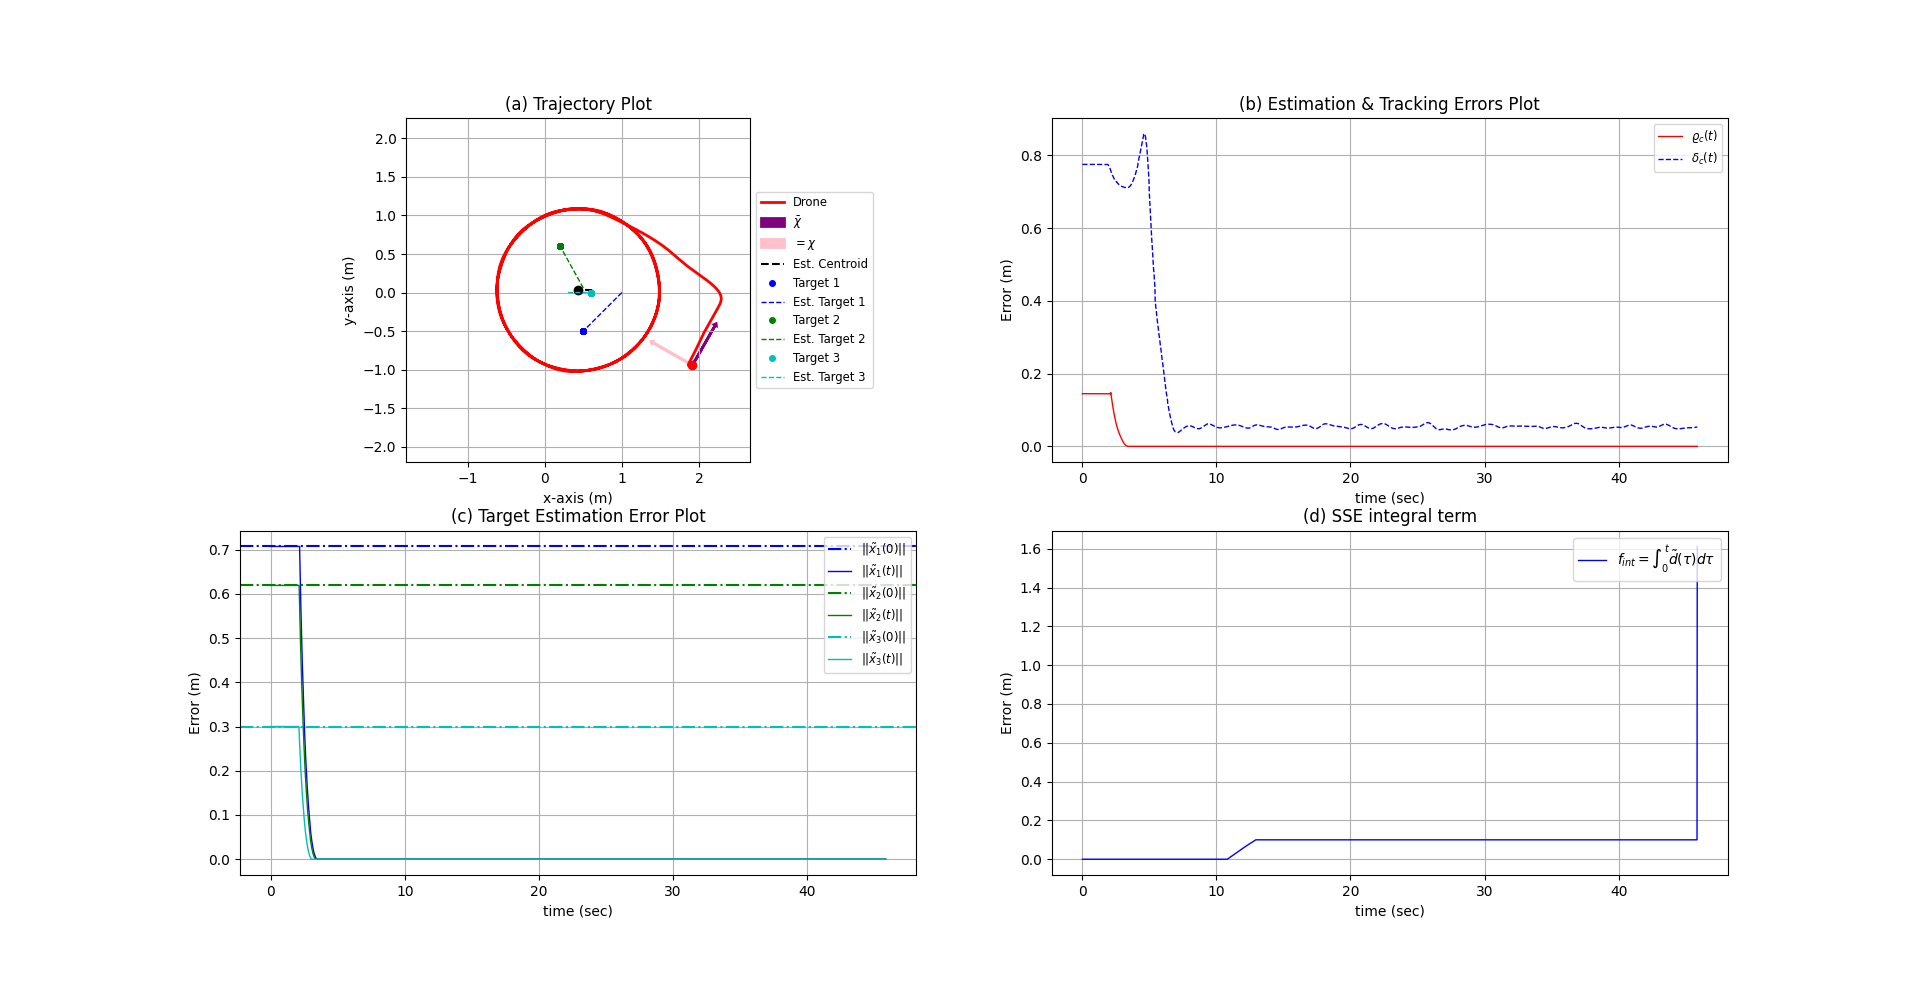

Data behind this chart, as committed beside it:
k_s, alpha_1, T_c1, alpha_2, T_c2, p_T1_x_0, p_T1_y_0, p_T2_x_0, p_T2_y_0, p_T3_x_0, p_T3_y_0, z
0.3, 0.5, 2, 0.9, 6, 0.5, -0.5, 0.2, 0.6, 0.6, 0.0, -0.007627
t, tStep, p_a_x(t), p_a_y(t), pC_hat_x(t), pC_hat_y(t), u_x(t), u_y(t), v_a_x(t), v_a_y(t), z, d_des(t), d_des_dot(t), delta_traj(t), pT_hat1_x(t), pT_hat1_y(t), P1_11(t), P1_12(t), P1_21(t), P1_22(t), q1_1(t), q1_2(t), xi1_1(t), xi1_2(t)
-0.2075, 0, 1.916, -0.9431, 0.6, 0.0195, 0, 0, 0.0006008, 0.0008512, -0.007726, 1.0, 0.713, 0.7752, 1.0, 0.0, 0.0, 0.0, 0.0, 0.0, 0.0, 0.0, 0.0, 0.0
1.197, 1, 1.916, -0.9431, 0.6, 0.0195, 0, 0, 0.0002861, 0.0001216, -0.007716, 1.0, 0.0, 0.7751, 1.0, 0.0, 0.1251, 0.3998, 0.3998, 1.277, -0.1373, -0.4388, 0.0, 0.0
1.215, 2, 1.916, -0.9431, 0.6, 0.0195, 0, 0, 0.0003433, 0.001009, -0.007713, 1.0, 0.0, 0.7751, 1.0, 0.0, 0.1245, 0.3979, 0.3979, 1.271, -0.1367, -0.4367, 0.0, 0.0
1.23, 3, 1.916, -0.9431, 0.6, 0.0195, 0, 0, 0.0006294, -0.0001574, -0.007734, 1.0, 0.0, 0.7751, 1.0, 0.0, 0.124, 0.3963, 0.3963, 1.266, -0.1361, -0.435, 0.0, 0.0
1.245, 4, 1.916, -0.9431, 0.6, 0.0195, 0, 0, 0.0002432, -0.0008583, -0.007732, 1.0, 0.0, 0.7751, 1.0, 0.0, 0.1235, 0.3947, 0.3947, 1.261, -0.1356, -0.4332, 0.0, 0.0
1.261, 5, 1.916, -0.9431, 0.6, 0.0195, 0, 0, -0.000186, 0.0002933, -0.007729, 1.0, 0.0, 0.7752, 1.0, 0.0, 0.123, 0.3931, 0.3931, 1.256, -0.135, -0.4315, 0.0, 0.0
1.276, 6, 1.916, -0.9431, 0.6, 0.0195, 0, 0, -0.0008869, 0.0002789, -0.007727, 1.0, 0.0, 0.7751, 1.0, 0.0, 0.1226, 0.3916, 0.3916, 1.251, -0.1345, -0.4298, 0.0, 0.0
1.292, 7, 1.916, -0.9431, 0.6, 0.0195, 0, 0, -2.86102294921875e-05, -4.291534423828125e-05, -0.007726, 1.0, 0.0, 0.7751, 1.0, 0.0, 0.1221, 0.39, 0.39, 1.246, -0.134, -0.4281, 0.0, 0.0
1.308, 8, 1.916, -0.9431, 0.6, 0.0195, 0, 0, -0.0009298, 0.0005722, -0.007732, 1.0, 0.0, 0.7751, 1.0, 0.0, 0.1216, 0.3885, 0.3885, 1.241, -0.1335, -0.4264, 0.0, 0.0
1.323, 9, 1.916, -0.9431, 0.6, 0.0195, 0, 0, -0.0009441, -0.001853, -0.007698, 1.0, 0.0, 0.7751, 1.0, 0.0, 0.1211, 0.3871, 0.3871, 1.237, -0.133, -0.4248, 0.0, 0.0
1.338, 10, 1.916, -0.9431, 0.6, 0.0195, 0, 0, -0.0003862, 0.0004506, -0.007698, 1.0, 0.0, 0.7751, 1.0, 0.0, 0.1207, 0.3856, 0.3856, 1.232, -0.1325, -0.4233, 0.0, 0.0
1.354, 11, 1.916, -0.9431, 0.6, 0.0195, 0, 0, -0.0004864, -0.0007296, -0.007704, 1.0, 0.0, 0.7751, 1.0, 0.0, 0.1202, 0.3842, 0.3842, 1.227, -0.132, -0.4217, 0.0, 0.0
1.369, 12, 1.916, -0.9431, 0.6, 0.0195, 0, 0, -0.0004148, -0.001059, -0.007683, 1.0, 0.0, 0.7751, 1.0, 0.0, 0.1198, 0.3827, 0.3827, 1.223, -0.1315, -0.4201, 0.0, 0.0
1.385, 13, 1.916, -0.9431, 0.6, 0.0195, 0, 0, -0.0005722, 0.0005865, -0.007691, 1.0, 0.0, 0.7751, 1.0, 0.0, 0.1193, 0.3813, 0.3813, 1.218, -0.131, -0.4185, 0.0, 0.0
1.4, 14, 1.916, -0.9431, 0.6, 0.0195, 0, 0, -7.152557373046875e-05, -0.001445, -0.007666, 1.0, 0.0, 0.7751, 1.0, 0.0, 0.1189, 0.3799, 0.3799, 1.214, -0.1305, -0.417, 0.0, 0.0
1.416, 15, 1.916, -0.9431, 0.6, 0.0195, 0, 0, 0.0005579, 0.0006437, -0.007673, 1.0, 0.0, 0.7751, 1.0, 0.0, 0.1185, 0.3786, 0.3786, 1.21, -0.13, -0.4155, 0.0, 0.0
1.431, 16, 1.916, -0.9431, 0.6, 0.0195, 0, 0, -0.0005007, -8.58306884765625e-05, -0.007668, 1.0, 0.0, 0.7751, 1.0, 0.0, 0.1181, 0.3773, 0.3773, 1.205, -0.1296, -0.4141, 0.0, 0.0
1.446, 17, 1.916, -0.9431, 0.6, 0.0195, 0, 0, -0.0006437, 0.0008798, -0.007659, 1.0, 0.0, 0.7751, 1.0, 0.0, 0.1177, 0.376, 0.376, 1.201, -0.1291, -0.4127, 0.0, 0.0
1.462, 18, 1.916, -0.9431, 0.6, 0.0195, 0, 0, -0.0007868, 0.0006652, -0.007668, 1.0, 0.0, 0.7751, 1.0, 0.0, 0.1173, 0.3746, 0.3746, 1.197, -0.1287, -0.4112, 0.0, 0.0
1.477, 19, 1.916, -0.9431, 0.6, 0.0195, 0, 0, 0.0001001, 0.000422, -0.007659, 1.0, 0.0, 0.7751, 1.0, 0.0, 0.1168, 0.3733, 0.3733, 1.193, -0.1282, -0.4098, 0.0, 0.0
1.493, 20, 1.916, -0.9431, 0.6, 0.0195, 0, 0, -0.0004435, -0.001431, -0.007633, 1.0, 0.0, 0.7751, 1.0, 0.0, 0.1164, 0.3721, 0.3721, 1.189, -0.1278, -0.4084, 0.0, 0.0
1.509, 21, 1.916, -0.9431, 0.6, 0.0195, 0, 0, 0.0003004, -9.298324584960938e-05, -0.007647, 1.0, 0.0, 0.7751, 1.0, 0.0, 0.1161, 0.3708, 0.3708, 1.185, -0.1274, -0.407, 0.0, 0.0
1.524, 22, 1.916, -0.9431, 0.6, 0.0195, 0, 0, -0.00103, 0.0009942, -0.007643, 1.0, 0.0, 0.7751, 1.0, 0.0, 0.1157, 0.3697, 0.3697, 1.181, -0.127, -0.4058, 0.0, 0.0
1.54, 23, 1.916, -0.943, 0.6, 0.0195, 0, 0, -0.0002289, 0.0008368, -0.007651, 1.0, 0.0, 0.775, 1.0, 0.0, 0.1153, 0.3685, 0.3685, 1.177, -0.1266, -0.4045, 0.0, 0.0
1.555, 24, 1.916, -0.943, 0.6, 0.0195, 0, 0, -0.0004148, -4.291534423828125e-05, -0.007641, 1.0, 0.0, 0.775, 1.0, 0.0, 0.115, 0.3674, 0.3674, 1.174, -0.1262, -0.4032, 0.0, 0.0
1.57, 25, 1.916, -0.943, 0.6, 0.0195, 0, 0, 0.0008011, 0.0002003, -0.007643, 1.0, 0.0, 0.775, 1.0, 0.0, 0.1146, 0.3662, 0.3662, 1.17, -0.1258, -0.402, 0.0, 0.0
1.586, 26, 1.916, -0.943, 0.6, 0.0195, 0, 0, -0.0008869, 0.001094, -0.007644, 1.0, 0.0, 0.775, 1.0, 0.0, 0.1142, 0.365, 0.365, 1.166, -0.1254, -0.4007, 0.0, 0.0
1.601, 27, 1.916, -0.943, 0.6, 0.0195, 0, 0, 0.0008011, -4.291534423828125e-05, -0.007643, 1.0, 0.0, 0.775, 1.0, 0.0, 0.1139, 0.3639, 0.3639, 1.163, -0.125, -0.3994, 0.0, 0.0
1.616, 28, 1.916, -0.943, 0.6, 0.0195, 0, 0, -0.0009871, 0.0002718, -0.007633, 1.0, 0.0, 0.775, 1.0, 0.0, 0.1135, 0.3627, 0.3627, 1.159, -0.1246, -0.3981, 0.0, 0.0
1.632, 29, 1.916, -0.943, 0.6, 0.0195, 0, 0, -0.001588, -0.001545, -0.007599, 1.0, 0.0, 0.775, 1.0, 0.0, 0.1132, 0.3616, 0.3616, 1.155, -0.1242, -0.3969, 0.0, 0.0
1.648, 30, 1.916, -0.943, 0.6, 0.0195, 0, 0, 0.0003433, 0.001037, -0.007606, 1.0, 0.0, 0.775, 1.0, 0.0, 0.1128, 0.3605, 0.3605, 1.152, -0.1238, -0.3956, 0.0, 0.0
1.663, 31, 1.916, -0.943, 0.6, 0.0195, 0, 0, -0.0002718, 0.001874, -0.007601, 1.0, 0.0, 0.775, 1.0, 0.0, 0.1125, 0.3594, 0.3594, 1.148, -0.1234, -0.3944, 0.0, 0.0
1.679, 32, 1.916, -0.943, 0.6, 0.0195, 0, 0, -0.0002003, 0.001538, -0.007583, 1.0, 0.0, 0.775, 1.0, 0.0, 0.1121, 0.3583, 0.3583, 1.145, -0.1231, -0.3933, 0.0, 0.0
1.694, 33, 1.916, -0.943, 0.6, 0.0195, 0, 0, 0.0003004, 0.000236, -0.007563, 1.0, 0.0, 0.775, 1.0, 0.0, 0.1118, 0.3572, 0.3572, 1.141, -0.1227, -0.3921, 0.0, 0.0
1.71, 34, 1.916, -0.943, 0.6, 0.0195, 0, 0, 0.001059, 8.58306884765625e-05, -0.007575, 1.0, 0.0, 0.775, 1.0, 0.0, 0.1115, 0.3562, 0.3562, 1.138, -0.1223, -0.3909, 0.0, 0.0
1.725, 35, 1.916, -0.943, 0.6, 0.0195, 0, 0, 0.001659, 7.152557373046875e-06, -0.007594, 1.0, 0.0, 0.775, 1.0, 0.0, 0.1112, 0.3552, 0.3552, 1.135, -0.122, -0.3898, 0.0, 0.0
1.741, 36, 1.916, -0.943, 0.6, 0.0195, 0, 0, 7.152557373046875e-05, 0.0006938, -0.007604, 1.0, 0.0, 0.775, 1.0, 0.0, 0.1108, 0.3542, 0.3542, 1.132, -0.1217, -0.3887, 0.0, 0.0
1.756, 37, 1.916, -0.943, 0.6, 0.0195, 0, 0, 2.86102294921875e-05, -0.0009584, -0.00762, 1.0, 0.0, 0.775, 1.0, 0.0, 0.1105, 0.3532, 0.3532, 1.129, -0.1213, -0.3877, 0.0, 0.0
1.772, 38, 1.916, -0.943, 0.6, 0.0195, 0, 0, -2.86102294921875e-05, -0.0004077, -0.007629, 1.0, 0.0, 0.775, 1.0, 0.0, 0.1102, 0.3522, 0.3522, 1.125, -0.121, -0.3866, 0.0, 0.0
1.787, 39, 1.916, -0.943, 0.6, 0.0195, 0, 0, 0.0009012, 5.0067901611328125e-05, -0.007651, 1.0, 0.0, 0.775, 1.0, 0.0, 0.1099, 0.3512, 0.3512, 1.122, -0.1207, -0.3855, 0.0, 0.0
1.803, 40, 1.916, -0.943, 0.6, 0.0195, 0, 0, -0.001302, 0.001287, -0.007643, 1.0, 0.0, 0.775, 1.0, 0.0, 0.1096, 0.3503, 0.3503, 1.119, -0.1203, -0.3845, 0.0, 0.0
1.818, 41, 1.916, -0.943, 0.6, 0.0195, 0, 0, 0.0009441, -0.0005293, -0.007653, 1.0, 0.0, 0.775, 1.0, 0.0, 0.1093, 0.3493, 0.3493, 1.116, -0.12, -0.3834, 0.0, 0.0
1.834, 42, 1.916, -0.943, 0.6, 0.0195, 0, 0, 0.0004864, 3.5762786865234375e-05, -0.007642, 1.0, 0.0, 0.775, 1.0, 0.0, 0.109, 0.3484, 0.3484, 1.113, -0.1197, -0.3824, 0.0, 0.0
1.85, 43, 1.916, -0.9431, 0.6, 0.0195, 0, 0, -0.0004864, 0.0002217, -0.007631, 1.0, 0.0, 0.775, 1.0, 0.0, 0.1087, 0.3475, 0.3475, 1.11, -0.1194, -0.3814, 0.0, 0.0
1.865, 44, 1.916, -0.9431, 0.6, 0.0195, 0, 0, -0.0002575, -0.001581, -0.007632, 1.0, 0.0, 0.7751, 1.0, 0.0, 0.1085, 0.3466, 0.3466, 1.108, -0.1191, -0.3805, 0.0, 0.0
1.88, 45, 1.916, -0.9431, 0.6, 0.0195, 0, 0, 0.0007153, -0.0007367, -0.007642, 1.0, 0.0, 0.7751, 1.0, 0.0, 0.1082, 0.3458, 0.3458, 1.105, -0.1188, -0.3796, 0.0, 0.0
1.894, 46, 1.916, -0.9431, 0.6, 0.0195, 0, 0, 0.0006294, 0.0003076, -0.007642, 1.0, 0.0, 0.7751, 1.0, 0.0, 0.1079, 0.3449, 0.3449, 1.102, -0.1185, -0.3786, 0.0, 0.0
1.91, 47, 1.916, -0.9431, 0.6, 0.0195, 0, 0, 0.0001144, -0.0006151, -0.007663, 1.0, 0.0, 0.7751, 1.0, 0.0, 0.1077, 0.344, 0.344, 1.099, -0.1182, -0.3776, 0.0, 0.0
1.926, 48, 1.916, -0.9431, 0.6, 0.0195, 0, 0, 0.0002003, 3.5762786865234375e-05, -0.007661, 1.0, 0.0, 0.7751, 1.0, 0.0, 0.1074, 0.3432, 0.3432, 1.097, -0.1179, -0.3767, 0.0, 0.0
1.941, 49, 1.916, -0.9431, 0.6, 0.0195, 0, 0, 0.0001144, -0.00128, -0.00765, 1.0, 0.0, 0.7751, 1.0, 0.0, 0.1071, 0.3423, 0.3423, 1.094, -0.1176, -0.3758, 0.0, 0.0
1.957, 50, 1.916, -0.9431, 0.6, 0.0195, 0, 0, 0.0008297, -0.00216, -0.007617, 1.0, 0.0, 0.7751, 1.0, 0.0, 0.1069, 0.3415, 0.3415, 1.091, -0.1173, -0.3748, 0.0, 0.0
1.972, 51, 1.916, -0.9431, 0.6, 0.0195, 0, 0, 0.001087, 0.0004077, -0.007619, 1.0, 0.0, 0.7751, 1.0, 0.0, 0.1066, 0.3407, 0.3407, 1.089, -0.117, -0.374, 0.0, 0.0
1.988, 52, 1.916, -0.9431, 0.6, 0.0195, 0, 0, -0.0002432, 0.00211, -0.007627, 1.0, 0.0, 0.7751, 1.0, 0.0, 0.1064, 0.3399, 0.3399, 1.086, -0.1168, -0.3731, 0.0, 0.0
2.004, 53, 1.916, -0.9431, 0.6, 0.0195, 0, 0, -0.0008726, 0.0005507, -0.007632, 1.0, 0.0, 0.7751, 1.0, 0.0, 0.1061, 0.3391, 0.3391, 1.084, -0.1165, -0.3722, 0.0, 0.0
2.019, 54, 1.916, -0.9431, 0.6, 0.0195, 0, 0, 0.0006866, 1.430511474609375e-05, -0.007662, 1.0, 0.0, 0.7751, 1.0, 0.0, 0.1059, 0.3383, 0.3383, 1.081, -0.1162, -0.3713, 0.0, 0.0
2.035, 55, 1.916, -0.9431, 0.6, 0.0195, 0, 0, 0.0003862, -0.000608, -0.007659, 1.0, 0.0, 0.7751, 1.0, 0.0, 0.1056, 0.3375, 0.3375, 1.079, -0.1159, -0.3705, 0.0, 0.0
2.05, 56, 1.916, -0.9431, 0.6, 0.0195, 0, 0, -0.0002575, -0.0003076, -0.007665, 1.0, 0.0, 0.7751, 1.0, 0.0, 0.1054, 0.3368, 0.3368, 1.076, -0.1157, -0.3697, 0.0, 0.0
2.065, 57, 1.916, -0.943, 0.6, 0.0195, 0, 0, -0.0001574, 0.0007224, -0.007682, 1.0, 0.0, 0.7751, 1.0, 0.0, 0.1052, 0.336, 0.336, 1.074, -0.1154, -0.3689, 0.0, 0.0
... 2,629 more rows
